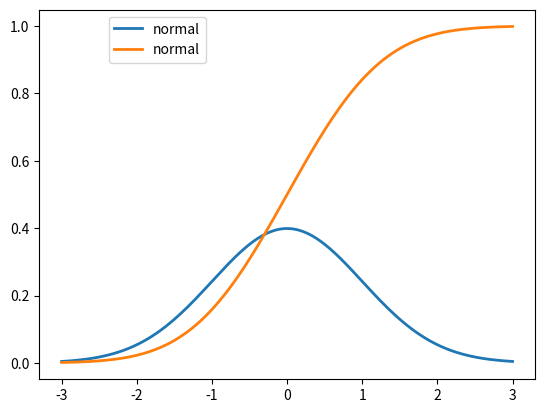

Python code for this plot:
import matplotlib as mpl 
mpl.use("PDF") 
import matplotlib.pyplot as plt 
from scipy.stats import norm 
import numpy as np 

import math 
mu = 0 
variance = 1 
sigma = math.sqrt(variance) 
x = np.linspace(-3, 3, 201) 
plt.plot(x, norm.pdf((x-mu)/sigma),linewidth=2.0, label='normal')
plt.plot(x, norm.cdf((x-mu)/sigma),linewidth=2.0, label='normal')
plt.legend(bbox_to_anchor=(.35,1)) 

plt.savefig('Gaussian.pdf', bbox_inches='tight')
